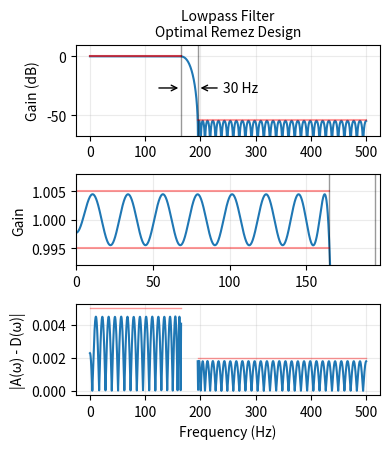

Python code for this plot:
# -*- coding: utf-8 -*-

from __future__ import division, print_function

import numpy as np
from scipy.signal import remez, freqz
import matplotlib.pyplot as plt


def bellanger_estimate(deltap, deltas, width, fs):
    """
    Estimate the number of taps required for the given filter specifications.
    """
    n = (-2/3)*np.log10(10*deltap*deltas)*fs/width
    n = int(np.ceil(n))
    return n


def remez_lowpass(deltap, deltas, cutoff, width, fs):
    """ estimate coeffient of each taps"""
    numtaps = bellanger_estimate(deltap, deltas, width, fs)
    numtaps |= 1  # Bitwise OR with 1 to ensure an odd number of taps.
    trans_lo = cutoff - 0.5*width
    trans_hi = cutoff + 0.5*width
    taps = remez(numtaps,
                 bands=[0, trans_lo, trans_hi, 0.5*fs],
                 desired=[1, 0],
                 weight=[1/deltap, 1/deltas],
                 fs=fs)
    return taps


#---------------------------------------
# User inputs...

# Frequency values in Hz
fs = 1000.0
cutoff = 180.0
width = 30.0
# Desired pass band ripple and stop band attenuation
deltap = 0.005
deltas = 0.002

print(u"Pass band:  1 ± %g ([%.3g, %.3g] dB)" %
      (deltap, 20*np.log10(1 - deltap), 20*np.log10(1 + deltap)))
print("Stop band rejection: %g (%.3g dB)" % (deltas, -20*np.log10(deltas),))

#---------------------------------------
# Design the filter...

taps = remez_lowpass(deltap, deltas, cutoff, width, fs)

#----------------------------------------
# Plot the frequency response...

upper_ripple_db = 20*np.log10(1 + deltap)
lower_ripple_db = 20*np.log10(1 - deltap)
stop_db = -20*np.log10(deltas)

print("Inputs")
print("------")
print("fs:", fs)
print("cutoff:", cutoff)
print("transition band width:", width)
print("deltap:", deltap, " (%.3f dB)" % (-20*np.log10(deltap),))
print("deltas:", deltas, " (%.3f dB)" % (-20*np.log10(deltas),))
print()
print("Design")
print("------")
print("numtaps:", len(taps))

w, h = freqz(taps, worN=8000)
w *= 0.5*fs/np.pi

cutoff_lower_trans = cutoff - 0.5*width
cutoff_upper_trans = cutoff + 0.5*width


plt.figure(figsize=(4.0, 4.6))
plt.subplot(3, 1, 1)

plt.plot(w, 20*np.log10(np.abs(h)))

plt.plot([0, cutoff_lower_trans], [upper_ripple_db, upper_ripple_db], 'r',
         alpha=0.4)
plt.plot([0, cutoff_lower_trans], [lower_ripple_db, lower_ripple_db], 'r',
         alpha=0.4)

plt.plot([cutoff_upper_trans, 0.5*fs], [-stop_db, -stop_db], 'r', alpha=0.4)

plt.axvline(cutoff_lower_trans, color='k', alpha=0.4, linewidth=1)
plt.axvline(cutoff_upper_trans, color='k', alpha=0.4, linewidth=1)

widthstr = '%g Hz' % width
if cutoff < 0.25*fs:
    lefttext = ''
    righttext = widthstr
else:
    lefttext = widthstr
    righttext = ''
plt.annotate(righttext, (cutoff_upper_trans, -0.5*stop_db),
             xytext=(18, 0),
             textcoords='offset points',
             va='center', ha='left',
             arrowprops=dict(arrowstyle='->'))
plt.annotate(lefttext, (cutoff_lower_trans, -0.5*stop_db),
             xytext=(-18, 0),
             textcoords='offset points',
             va='center', ha='right',
             arrowprops=dict(arrowstyle='->'))


plt.ylim(-1.25*stop_db, 10)
plt.grid(alpha=0.25)
plt.ylabel('Gain (dB)')
plt.title("Lowpass Filter\nOptimal Remez Design",
          fontsize=10)


plt.subplot(3, 1, 2)

plt.plot(w, np.abs(h))

plt.plot([0, cutoff_lower_trans], [1 + deltap, 1 + deltap], 'r', alpha=0.4)
plt.plot([0, cutoff_lower_trans], [1 - deltap, 1 - deltap], 'r', alpha=0.4)

plt.plot([cutoff_upper_trans, 0.5*fs], [deltas, deltas], 'r', alpha=0.4)

plt.axvline(cutoff_lower_trans, color='k', alpha=0.4, linewidth=1)
plt.axvline(cutoff_upper_trans, color='k', alpha=0.4, linewidth=1)

plt.xlim(0, (cutoff + 0.6*width))
plt.ylim(1 - 1.6*deltap, 1 + 1.6*deltap)

plt.ylabel('Gain')

plt.grid(alpha=0.25)

plt.subplot(3, 1, 3)
desired = w < cutoff
deviation = np.abs(np.abs(h) - desired)
deviation[(w >= cutoff-0.5*width) & (w <= cutoff + 0.5*width)] = np.nan
plt.plot(w, deviation)
plt.plot([0, cutoff - 0.5*width], [deltap, deltap], 'r',
         linewidth=1, alpha=0.4)
plt.plot([cutoff + 0.5*width, 0.5*fs], [deltas, deltas], 'r',
         linewidth=1, alpha=0.4)
plt.ylabel(u'|A(ω) - D(ω)|')
plt.grid(alpha=0.25)

plt.xlabel('Frequency (Hz)')

plt.tight_layout()
plt.savefig("opt_lowpass.pdf")
